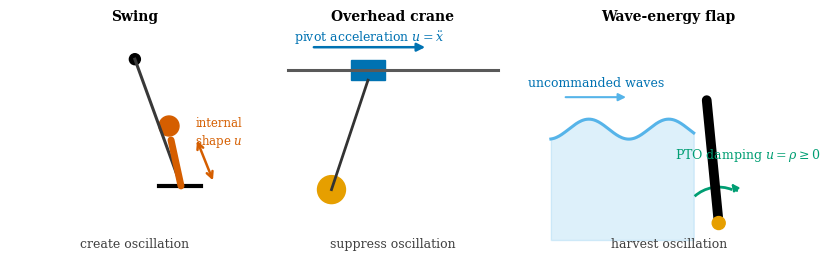

This chart was generated by the following Python code:
"""Conceptual figures for physical interfaces and sampled dynamics.

The drawings use a common visual grammar to locate physical action channels and
to show how an interval integrator and sampling period define a discrete model.
"""

from __future__ import annotations

import matplotlib as mpl
import matplotlib.pyplot as plt
from matplotlib.patches import Arc, Circle, FancyArrowPatch, FancyBboxPatch, Rectangle
import numpy as np


OI = {
    "black": "#000000",
    "orange": "#E69F00",
    "skyblue": "#56B4E9",
    "green": "#009E73",
    "blue": "#0072B2",
    "vermilion": "#D55E00",
}

STYLE = {
    "font.family": "serif",
    "font.serif": ["Times New Roman", "DejaVu Serif"],
    # DejaVu emits standard Unicode Greek glyphs when SVG text remains text.
    # Computer Modern's legacy character mapping displays incorrectly in
    # browsers that do not have the cmmi/cmsy fonts installed.
    "mathtext.fontset": "dejavuserif",
    "font.size": 9,
    "axes.titlesize": 10,
    "figure.dpi": 150,
    "svg.fonttype": "none",
    "svg.hashsalt": "rlbook-modeling-interfaces-v2",
}


def _base_axis(axis: plt.Axes, title: str) -> None:
    axis.set_xlim(-1.25, 1.25)
    axis.set_ylim(-1.18, 1.15)
    axis.set_aspect("equal")
    axis.set_title(title, fontweight="semibold", pad=7)
    axis.axis("off")


def _double_arrow(
    axis: plt.Axes,
    start: tuple[float, float],
    end: tuple[float, float],
    color: str,
) -> None:
    axis.add_patch(
        FancyArrowPatch(
            start,
            end,
            arrowstyle="<->",
            mutation_scale=11,
            linewidth=1.8,
            color=color,
        )
    )


def _draw_swing(axis: plt.Axes) -> None:
    _base_axis(axis, "Swing")
    pivot = np.array([0.0, 0.86])
    angle = np.deg2rad(20.0)
    seat = pivot + 1.35 * np.array([np.sin(angle), -np.cos(angle)])
    torso = seat + np.array([-0.10, 0.46])

    axis.plot(
        [pivot[0], seat[0]],
        [pivot[1], seat[1]],
        color="0.22",
        linewidth=2.2,
    )
    axis.add_patch(Circle(pivot, 0.055, color=OI["black"]))
    axis.plot(
        [seat[0] - 0.22, seat[0] + 0.20],
        [seat[1], seat[1]],
        color=OI["black"],
        linewidth=3.0,
    )
    axis.plot(
        [seat[0], torso[0]],
        [seat[1], torso[1]],
        color=OI["vermilion"],
        linewidth=5.0,
        solid_capstyle="round",
    )
    axis.add_patch(Circle(torso + np.array([-0.02, 0.14]), 0.10, color=OI["vermilion"]))
    _double_arrow(
        axis,
        tuple(seat + np.array([0.33, 0.03])),
        tuple(torso + np.array([0.25, 0.02])),
        OI["vermilion"],
    )
    axis.text(
        0.84,
        0.12,
        "internal\nshape $u$",
        color=OI["vermilion"],
        ha="center",
        va="center",
        fontsize=8.5,
    )
    axis.text(0.0, -1.02, "create oscillation", color="0.25", ha="center")


def _draw_crane(axis: plt.Axes) -> None:
    _base_axis(axis, "Overhead crane")
    rail_y = 0.75
    trolley_x = -0.25
    angle = np.deg2rad(-17.0)
    load = np.array(
        [
            trolley_x + 1.25 * np.sin(angle),
            rail_y - 1.25 * np.cos(angle),
        ]
    )

    axis.plot([-1.05, 1.05], [rail_y, rail_y], color="0.35", linewidth=2.2)
    axis.add_patch(
        Rectangle(
            (trolley_x - 0.17, rail_y - 0.10),
            0.34,
            0.20,
            color=OI["blue"],
        )
    )
    axis.plot(
        [trolley_x, load[0]],
        [rail_y - 0.10, load[1]],
        color="0.20",
        linewidth=2.0,
    )
    axis.add_patch(Circle(load, 0.14, color=OI["orange"]))
    axis.add_patch(
        FancyArrowPatch(
            (-0.82, 0.98),
            (0.35, 0.98),
            arrowstyle="-|>",
            mutation_scale=12,
            linewidth=1.8,
            color=OI["blue"],
        )
    )
    axis.text(-0.24, 1.04, r"pivot acceleration $u=\ddot x$", color=OI["blue"], ha="center")
    axis.text(0.0, -1.02, "suppress oscillation", color="0.25", ha="center")


def _draw_wave(axis: plt.Axes) -> None:
    _base_axis(axis, "Wave-energy flap")
    x = np.linspace(-1.18, 0.25, 160)
    surface = 0.16 + 0.10 * np.sin(2.5 * np.pi * (x + 0.20))
    axis.fill_between(x, -0.95, surface, color=OI["skyblue"], alpha=0.20)
    axis.plot(x, surface, color=OI["skyblue"], linewidth=2.2)

    hinge = np.array([0.50, -0.78])
    top = np.array([0.38, 0.45])
    axis.plot(
        [hinge[0], top[0]],
        [hinge[1], top[1]],
        color=OI["black"],
        linewidth=7.0,
        solid_capstyle="round",
    )
    axis.add_patch(Circle(hinge, 0.065, color=OI["orange"], zorder=4))
    axis.add_patch(
        Arc(
            hinge,
            0.72,
            0.72,
            angle=0.0,
            theta1=68,
            theta2=132,
            linewidth=2.0,
            color=OI["green"],
        )
    )
    axis.add_patch(
        FancyArrowPatch(
            (0.70, -0.48),
            (0.61, -0.36),
            arrowstyle="-|>",
            mutation_scale=10,
            color=OI["green"],
            linewidth=1.6,
        )
    )
    axis.text(0.79, -0.13, r"PTO damping $u=\rho\geq0$", color=OI["green"], ha="center")
    axis.add_patch(
        FancyArrowPatch(
            (-1.06, 0.48),
            (-0.40, 0.48),
            arrowstyle="-|>",
            mutation_scale=11,
            linewidth=1.5,
            color=OI["skyblue"],
        )
    )
    axis.text(-0.73, 0.59, "uncommanded waves", color=OI["blue"], ha="center")
    axis.text(0.0, -1.02, "harvest oscillation", color="0.25", ha="center")


def make_overview_figure() -> plt.Figure:
    """Draw the three control interfaces on identical visual footing."""

    with mpl.rc_context(STYLE):
        figure, axes = plt.subplots(1, 3, figsize=(8.2, 3.1), constrained_layout=True)
        _draw_swing(axes[0])
        _draw_crane(axes[1])
        _draw_wave(axes[2])
        return figure


def _rk4_held_interval(
    initial_velocity: float,
    action: float,
    disturbance: float,
    duration: float,
    *,
    internal_step: float = 0.005,
) -> float:
    """Advance ``v_dot = -v + action + disturbance`` over one held interval."""

    step_count = int(round(duration / internal_step))
    if step_count <= 0 or not np.isclose(step_count * internal_step, duration):
        raise ValueError("duration must be a positive multiple of internal_step")
    step = duration / step_count
    velocity = float(initial_velocity)

    def rate(value: float) -> float:
        return -value + action + disturbance

    for _ in range(step_count):
        k1 = rate(velocity)
        k2 = rate(velocity + 0.5 * step * k1)
        k3 = rate(velocity + 0.5 * step * k2)
        k4 = rate(velocity + step * k3)
        velocity += step * (k1 + 2.0 * k2 + 2.0 * k3 + k4) / 6.0
    return velocity


def _sampled_velocity(period: float) -> tuple[np.ndarray, np.ndarray, np.ndarray]:
    """Return nodes, held disturbance samples, and RK4 state nodes."""

    node_count = int(round(1.0 / period))
    times = np.linspace(0.0, 1.0, node_count + 1)
    disturbance = np.where(
        (times[:-1] >= 0.4 - 1e-12) & (times[:-1] < 0.6 - 1e-12),
        1.5,
        0.0,
    )
    velocity = np.zeros(node_count + 1)
    for index, disturbance_value in enumerate(disturbance):
        velocity[index + 1] = _rk4_held_interval(
            velocity[index],
            action=0.6,
            disturbance=float(disturbance_value),
            duration=period,
        )
    return times, disturbance, velocity


def _continuous_velocity(time: np.ndarray) -> np.ndarray:
    """Exact response to the short continuous disturbance used in the figure."""

    time = np.asarray(time, dtype=float)
    baseline = 0.6 * (1.0 - np.exp(-time))
    pulse = np.zeros_like(time)
    during = (time >= 0.4) & (time < 0.6)
    after = time >= 0.6
    pulse[during] = 1.5 * (1.0 - np.exp(-(time[during] - 0.4)))
    pulse[after] = (
        1.5
        * (1.0 - np.exp(-0.2))
        * np.exp(-(time[after] - 0.6))
    )
    return baseline + pulse


def make_sampling_figure() -> plt.Figure:
    """Show how sampling changes a discrete map and disturbance resolution."""

    time = np.linspace(0.0, 1.0, 501)
    truth = _continuous_velocity(time)
    no_pulse = 0.6 * (1.0 - np.exp(-time))
    fine_times, fine_disturbance, fine_velocity = _sampled_velocity(0.1)
    coarse_times, coarse_disturbance, coarse_velocity = _sampled_velocity(1.0)

    with mpl.rc_context(STYLE):
        figure = plt.figure(figsize=(8.2, 4.25))
        grid = figure.add_gridspec(
            3,
            2,
            height_ratios=(0.72, 0.72, 2.25),
            left=0.075,
            right=0.985,
            bottom=0.13,
            top=0.96,
            hspace=0.10,
            wspace=0.18,
        )

        pipeline = figure.add_subplot(grid[0, :])
        pipeline.set_xlim(0.0, 1.0)
        pipeline.set_ylim(0.0, 1.0)
        pipeline.axis("off")
        box = {
            "boxstyle": "round,pad=0.35",
            "facecolor": "#F4F4F2",
            "edgecolor": "0.55",
            "linewidth": 0.8,
        }
        pipeline.text(
            0.15,
            0.52,
            r"continuous model" "\n" r"$\dot v=-v+u+\xi(t)$",
            ha="center",
            va="center",
            bbox=box,
        )
        pipeline.text(
            0.50,
            0.52,
            r"sample $u$ and $\xi$" "\n" r"integrate for $\Delta t$",
            ha="center",
            va="center",
            bbox=box,
        )
        pipeline.text(
            0.85,
            0.52,
            r"discrete model" "\n" r"$v_{k+1}=F_{\Delta t}(v_k,u_k,\xi_k)$",
            ha="center",
            va="center",
            bbox=box,
        )
        for start, end in ((0.27, 0.38), (0.62, 0.73)):
            pipeline.add_patch(
                FancyArrowPatch(
                    (start, 0.52),
                    (end, 0.52),
                    transform=pipeline.transAxes,
                    arrowstyle="-|>",
                    mutation_scale=12,
                    linewidth=1.2,
                    color="0.30",
                )
            )

        input_axes = [figure.add_subplot(grid[1, column]) for column in range(2)]
        state_axes = [
            figure.add_subplot(grid[2, 0]),
            figure.add_subplot(grid[2, 1], sharey=None),
        ]

        panel_data = (
            (
                "fine model: $\\Delta t=0.1$ s",
                fine_times,
                fine_disturbance,
                fine_velocity,
                OI["blue"],
                "o",
            ),
            (
                "coarse model: $\\Delta t=1$ s",
                coarse_times,
                coarse_disturbance,
                coarse_velocity,
                OI["vermilion"],
                "s",
            ),
        )

        for column, (title, times, disturbance, velocity, color, marker) in enumerate(
            panel_data
        ):
            input_axis = input_axes[column]
            state_axis = state_axes[column]
            input_axis.set_title(title, pad=5, fontweight="semibold")
            input_axis.axvspan(
                0.4,
                0.6,
                facecolor=OI["orange"],
                edgecolor=OI["orange"],
                alpha=0.18,
                hatch="////",
                linewidth=0.8,
            )
            held_x = np.repeat(times, 2)[1:-1]
            held_y = np.repeat(disturbance, 2)
            input_axis.plot(
                held_x,
                held_y,
                color=color,
                linestyle="-" if column == 0 else "--",
                linewidth=1.6,
            )
            sampled_values = np.r_[disturbance, 0.0]
            input_axis.plot(
                times,
                sampled_values,
                linestyle="none",
                marker=marker,
                markersize=4.3,
                markerfacecolor="white",
                markeredgecolor=color,
                markeredgewidth=1.0,
            )
            input_axis.set_xlim(0.0, 1.0)
            input_axis.set_ylim(-0.12, 1.82)
            input_axis.set_yticks((0.0, 1.5))
            input_axis.set_ylabel(r"$\xi_k$" if column == 0 else "")
            input_axis.tick_params(axis="x", labelbottom=False, length=0)
            input_axis.spines[["top", "right"]].set_visible(False)
            input_axis.text(
                0.50,
                1.55,
                r"true pulse $\xi(t)$",
                color=OI["orange"],
                ha="center",
                va="bottom",
                fontsize=8,
            )

            state_axis.plot(time, truth, color=OI["black"], linewidth=1.8)
            if column == 0:
                state_axis.plot(
                    times,
                    velocity,
                    color=color,
                    linewidth=1.0,
                    marker=marker,
                    markersize=3.8,
                    markerfacecolor="white",
                    markeredgewidth=1.0,
                )
                state_axis.text(
                    0.98,
                    0.51,
                    "fine nodes",
                    color=color,
                    ha="right",
                    va="bottom",
                    fontsize=8,
                )
                state_axis.text(
                    0.03,
                    0.59,
                    r"$F_{0.1}=0.9048v+0.09516(u+\xi)$",
                    fontsize=8,
                    va="top",
                )
                input_axis.text(
                    0.98,
                    0.18,
                    "two held intervals resolve it",
                    color=color,
                    ha="right",
                    va="bottom",
                    fontsize=8,
                )
            else:
                state_axis.plot(
                    time,
                    no_pulse,
                    color=color,
                    linestyle="--",
                    linewidth=1.6,
                )
                state_axis.plot(
                    times,
                    velocity,
                    color=color,
                    linestyle="none",
                    marker=marker,
                    markersize=4.3,
                    markerfacecolor="white",
                    markeredgewidth=1.0,
                )
                state_axis.annotate(
                    "",
                    xy=(1.0, truth[-1]),
                    xytext=(1.0, coarse_velocity[-1]),
                    arrowprops={
                        "arrowstyle": "<->",
                        "color": OI["vermilion"],
                        "linewidth": 1.1,
                    },
                )
                state_axis.text(
                    0.97,
                    0.47,
                    "miss = 0.182 m/s",
                    color=OI["vermilion"],
                    ha="right",
                    va="center",
                    fontsize=8,
                )
                state_axis.text(
                    0.03,
                    0.59,
                    r"$F_{1}=0.3679v+0.6321(u+\xi)$",
                    fontsize=8,
                    va="top",
                )
                input_axis.text(
                    0.98,
                    0.18,
                    "left sample misses it",
                    color=color,
                    ha="right",
                    va="bottom",
                    fontsize=8,
                )
                state_axis.text(
                    0.77,
                    no_pulse[np.searchsorted(time, 0.77)] - 0.025,
                    "coarse prediction",
                    color=color,
                    ha="center",
                    va="top",
                    fontsize=8,
                )

            state_axis.text(
                0.77,
                truth[np.searchsorted(time, 0.77)] + 0.018,
                "continuous truth",
                color=OI["black"],
                ha="center",
                va="bottom",
                fontsize=8,
            )
            state_axis.set_xlim(0.0, 1.07)
            state_axis.set_ylim(0.0, 0.64)
            state_axis.set_xlabel("time (s)")
            state_axis.set_ylabel("velocity (m/s)" if column == 0 else "")
            state_axis.spines[["top", "right"]].set_visible(False)

        return figure


def make_open_loop_feedback_figure() -> plt.Figure:
    """Contrast a fixed action schedule with a state-dependent rule."""

    time = np.arange(6, dtype=float)
    open_actions = np.zeros(5)
    feedback_actions = np.zeros(5)
    open_state = np.zeros(6)
    feedback_state = np.zeros(6)
    disturbance = np.zeros(5)
    disturbance[1] = 1.0

    for index in range(5):
        feedback_actions[index] = -0.6 * feedback_state[index]
        open_state[index + 1] = (
            0.8 * open_state[index] + open_actions[index] + disturbance[index]
        )
        feedback_state[index + 1] = (
            0.8 * feedback_state[index]
            + feedback_actions[index]
            + disturbance[index]
        )

    with mpl.rc_context(STYLE):
        figure = plt.figure(figsize=(8.2, 3.55))
        grid = figure.add_gridspec(
            2,
            2,
            height_ratios=(2.1, 1.0),
            left=0.075,
            right=0.985,
            bottom=0.16,
            top=0.91,
            hspace=0.12,
            wspace=0.18,
        )
        state_axes = [
            figure.add_subplot(grid[0, 0]),
            figure.add_subplot(grid[0, 1]),
        ]
        action_axes = [
            figure.add_subplot(grid[1, 0]),
            figure.add_subplot(grid[1, 1]),
        ]

        panels = (
            (
                "Open-loop plan",
                open_state,
                open_actions,
                OI["vermilion"],
                r"$u_0,\ldots,u_4$ fixed at $k=0$",
            ),
            (
                "Feedback policy",
                feedback_state,
                feedback_actions,
                OI["blue"],
                r"$u_k=-0.6x_k$ evaluated after observing $x_k$",
            ),
        )
        for column, (title, state, actions, color, subtitle) in enumerate(panels):
            state_axis = state_axes[column]
            action_axis = action_axes[column]
            state_axis.set_title(title, fontweight="semibold", pad=22)
            state_axis.text(
                0.5,
                1.06,
                subtitle,
                transform=state_axis.transAxes,
                ha="center",
                va="bottom",
                fontsize=8,
                color="0.30",
            )
            state_axis.axhline(0.0, color="0.72", linewidth=0.8)
            state_axis.plot(
                time,
                state,
                color=color,
                linewidth=1.8,
                marker="o",
                markersize=4.2,
                markerfacecolor="white",
                markeredgewidth=1.2,
            )
            state_axis.annotate(
                "same unexpected\ndisturbance",
                xy=(2.0, 1.0),
                xytext=(1.12, 1.35),
                arrowprops={
                    "arrowstyle": "->",
                    "color": OI["orange"],
                    "linewidth": 1.1,
                },
                color=OI["orange"],
                fontsize=8,
                ha="center",
            )
            state_axis.set_xlim(-0.15, 5.15)
            state_axis.set_ylim(-0.12, 1.52)
            state_axis.set_xticks(time)
            state_axis.tick_params(axis="x", labelbottom=False)
            state_axis.set_ylabel(r"state $x_k$" if column == 0 else "")
            state_axis.spines[["top", "right"]].set_visible(False)

            if column == 0:
                state_axis.annotate(
                    "fixed actions cannot react",
                    xy=(4.0, state[4]),
                    xytext=(3.95, 1.12),
                    arrowprops={
                        "arrowstyle": "->",
                        "color": color,
                        "linewidth": 1.0,
                    },
                    color=color,
                    fontsize=8,
                    ha="center",
                    bbox={"facecolor": "white", "edgecolor": "none", "pad": 0.8},
                )
            else:
                state_axis.annotate(
                    "later actions reduce the deviation",
                    xy=(3.0, state[3]),
                    xytext=(3.75, 0.64),
                    arrowprops={
                        "arrowstyle": "->",
                        "color": color,
                        "linewidth": 1.0,
                    },
                    color=color,
                    fontsize=8,
                    ha="center",
                    bbox={"facecolor": "white", "edgecolor": "none", "pad": 0.8},
                )

            action_axis.axhline(0.0, color="0.45", linewidth=0.8)
            action_axis.bar(
                time[:-1],
                actions,
                width=0.46,
                color=color,
                alpha=0.82,
                edgecolor=color,
                linewidth=0.8,
            )
            action_axis.plot(
                time[:-1],
                actions,
                linestyle="none",
                marker="o",
                markersize=3.5,
                markerfacecolor="white",
                markeredgecolor=color,
                markeredgewidth=1.0,
            )
            action_axis.set_xlim(-0.15, 5.15)
            action_axis.set_ylim(-0.68, 0.16)
            action_axis.set_xticks(time)
            action_axis.set_xlabel("decision time $k$")
            action_axis.set_ylabel(r"action $u_k$" if column == 0 else "")
            action_axis.spines[["top", "right"]].set_visible(False)

        return figure


def make_swing_coordinates_figure() -> plt.Figure:
    """Draw the aggregate coordinates used in the reduced swing equation."""

    theta = np.deg2rad(20.0)
    alpha = np.deg2rad(13.0)
    beta = np.deg2rad(29.0)
    psi = theta + alpha
    pivot = np.array([0.0, 1.45])
    seat = pivot + 1.75 * np.array([np.sin(theta), -np.cos(theta)])
    center = pivot + 1.38 * np.array([np.sin(psi), -np.cos(psi)])
    body_direction = np.array(
        [np.sin(theta + beta), -np.cos(theta + beta)]
    )

    with mpl.rc_context(STYLE):
        figure, axis = plt.subplots(figsize=(8.2, 3.65))
        figure.subplots_adjust(left=0.04, right=0.98, bottom=0.08, top=0.94)
        axis.set_xlim(-1.05, 3.2)
        axis.set_ylim(-0.55, 1.78)
        axis.set_aspect("equal")
        axis.axis("off")

        axis.plot(
            [pivot[0], pivot[0]],
            [pivot[1], -0.35],
            color="0.62",
            linewidth=1.0,
            linestyle=(0, (3, 3)),
        )
        axis.text(-0.08, -0.31, "straight down", color="0.42", ha="right")
        axis.plot(
            [pivot[0], seat[0]],
            [pivot[1], seat[1]],
            color=OI["blue"],
            linewidth=2.4,
        )
        axis.plot(
            [pivot[0], center[0]],
            [pivot[1], center[1]],
            color=OI["orange"],
            linewidth=1.4,
            linestyle=(0, (4, 2)),
        )
        axis.add_patch(Circle(pivot, 0.055, color=OI["black"], zorder=5))
        axis.plot(
            [seat[0] - 0.19, seat[0] + 0.19],
            [seat[1], seat[1]],
            color=OI["blue"],
            linewidth=3.0,
        )
        axis.add_patch(
            Circle(
                center,
                0.095,
                facecolor=OI["orange"],
                edgecolor="white",
                linewidth=1.0,
                zorder=6,
            )
        )

        half_body = 0.43
        body_start = center - half_body * body_direction
        body_end = center + half_body * body_direction
        axis.plot(
            [body_start[0], body_end[0]],
            [body_start[1], body_end[1]],
            color=OI["vermilion"],
            linewidth=5.2,
            solid_capstyle="round",
            zorder=4,
        )
        head = body_end + 0.08 * body_direction
        axis.add_patch(Circle(head, 0.105, color=OI["vermilion"], zorder=5))

        local_span = 0.58
        suspension_direction = np.array([np.sin(theta), -np.cos(theta)])
        local_start = center - 0.18 * suspension_direction
        local_end = center + local_span * suspension_direction
        axis.plot(
            [local_start[0], local_end[0]],
            [local_start[1], local_end[1]],
            color="0.62",
            linewidth=0.9,
            linestyle=(0, (3, 3)),
        )

        axis.add_patch(
            Arc(
                pivot,
                0.62,
                0.62,
                theta1=-90,
                theta2=-70,
                color=OI["blue"],
                linewidth=1.5,
            )
        )
        axis.text(0.075, 1.12, r"$\theta$", color=OI["blue"], fontsize=11)
        axis.add_patch(
            Arc(
                pivot,
                1.05,
                1.05,
                theta1=-70,
                theta2=-57,
                color=OI["orange"],
                linewidth=1.5,
            )
        )
        axis.text(0.28, 1.04, r"$\alpha$", color=OI["orange"], fontsize=11)
        axis.add_patch(
            Arc(
                pivot,
                1.42,
                1.42,
                theta1=-90,
                theta2=-57,
                color=OI["green"],
                linewidth=1.2,
                linestyle=(0, (3, 2)),
            )
        )
        axis.text(0.30, 0.77, r"$\psi=\theta+\alpha$", color=OI["green"], fontsize=10)

        beta_center = center
        axis.add_patch(
            Arc(
                beta_center,
                0.68,
                0.68,
                theta1=-70,
                theta2=-41,
                color=OI["vermilion"],
                linewidth=1.5,
            )
        )
        axis.text(
            center[0] + 0.27,
            center[1] - 0.18,
            r"$\beta$",
            color=OI["vermilion"],
            fontsize=11,
        )

        midpoint = 0.54 * pivot + 0.46 * center
        axis.text(
            midpoint[0] + 0.08,
            midpoint[1] - 0.02,
            r"$\rho$",
            color=OI["orange"],
            fontsize=11,
            bbox={"facecolor": "white", "edgecolor": "none", "pad": 1.0},
        )
        axis.text(pivot[0] - 0.09, pivot[1] + 0.11, "pivot", ha="right")
        axis.text(seat[0] + 0.24, seat[1] - 0.02, "seat", color=OI["blue"])
        axis.text(
            center[0] + 0.10,
            center[1] + 0.12,
            "center of mass",
            color=OI["orange"],
        )

        note = (
            r"configuration: $\theta$"
            "\n"
            r"shape: $\rho,\ \alpha,\ \beta$"
            "\n"
            r"center-of-mass angle: $\psi=\theta+\alpha$"
        )
        axis.text(
            2.05,
            1.12,
            note,
            ha="left",
            va="center",
            linespacing=1.65,
            bbox={
                "boxstyle": "round,pad=0.55",
                "facecolor": "#F4F4F2",
                "edgecolor": "0.72",
                "linewidth": 0.8,
            },
        )
        axis.text(
            2.05,
            0.24,
            "A squat changes the center-of-mass distance.\n"
            "A lean changes the offset and body orientation.",
            ha="left",
            va="center",
            fontsize=8.5,
            color="0.28",
            linespacing=1.45,
        )
        return figure


def make_inference_boundary_figure() -> plt.Figure:
    """Show what lies inside and outside the one-GPU teaching model."""

    with mpl.rc_context(STYLE):
        figure, axis = plt.subplots(figsize=(8.2, 4.0))
        figure.subplots_adjust(left=0.02, right=0.985, bottom=0.04, top=0.97)
        axis.set_xlim(0.0, 10.0)
        axis.set_ylim(0.0, 6.2)
        axis.axis("off")

        boundary = FancyBboxPatch(
            (1.85, 0.62),
            6.30,
            4.32,
            boxstyle="round,pad=0.10,rounding_size=0.10",
            facecolor="#F7F7F5",
            edgecolor=OI["blue"],
            linewidth=1.7,
        )
        axis.add_patch(boundary)
        axis.text(
            5.0,
            4.70,
            "system boundary: one serving process and one GPU",
            color=OI["blue"],
            fontsize=10.2,
            fontweight="semibold",
            ha="center",
        )

        process = FancyBboxPatch(
            (2.18, 0.98),
            2.35,
            3.28,
            boxstyle="round,pad=0.10",
            facecolor="white",
            edgecolor="0.66",
            linewidth=1.0,
        )
        gpu = FancyBboxPatch(
            (4.82, 0.98),
            2.98,
            3.28,
            boxstyle="round,pad=0.10",
            facecolor="#EEF6FA",
            edgecolor=OI["blue"],
            linewidth=1.1,
        )
        axis.add_patch(process)
        axis.add_patch(gpu)
        axis.text(3.35, 4.04, "serving process", ha="center", fontweight="semibold")
        axis.text(6.31, 4.04, "one GPU", ha="center", fontweight="semibold")

        inner_style = {
            "boxstyle": "round,pad=0.32",
            "facecolor": "#FFFFFF",
            "edgecolor": "0.72",
            "linewidth": 0.8,
        }
        axis.text(3.35, 3.35, "request queue", ha="center", va="center", bbox=inner_style)
        axis.text(
            3.35,
            2.48,
            "scheduler\nchooses prefill or decode",
            ha="center",
            va="center",
            linespacing=1.35,
            bbox=inner_style,
        )
        axis.text(
            3.35,
            1.48,
            "completion records\nand queue ages",
            ha="center",
            va="center",
            linespacing=1.35,
            bbox=inner_style,
        )

        axis.text(
            6.31,
            3.38,
            "language-model execution\nprefill  •  decode",
            ha="center",
            va="center",
            linespacing=1.4,
            bbox={**inner_style, "edgecolor": OI["blue"]},
        )
        axis.text(6.31, 2.47, "key–value cache", ha="center", va="center", bbox=inner_style)
        axis.text(
            6.31,
            1.48,
            "realized clock  •  power\ntemperature  •  utilization",
            ha="center",
            va="center",
            linespacing=1.35,
            bbox=inner_style,
        )

        def arrow(
            start: tuple[float, float],
            end: tuple[float, float],
            *,
            color: str = "0.34",
            connectionstyle: str = "arc3",
        ) -> None:
            axis.add_patch(
                FancyArrowPatch(
                    start,
                    end,
                    arrowstyle="-|>",
                    mutation_scale=11,
                    linewidth=1.15,
                    color=color,
                    connectionstyle=connectionstyle,
                )
            )

        arrow((3.35, 3.08), (3.35, 2.80))
        arrow((4.24, 2.49), (5.00, 3.08), color=OI["blue"])
        arrow((5.00, 2.83), (4.24, 1.72), color=OI["blue"])
        arrow((6.31, 3.05), (6.31, 2.77))
        arrow((6.31, 2.19), (6.31, 1.81))

        controller_box = {
            "boxstyle": "round,pad=0.38",
            "facecolor": "#FFF6DF",
            "edgecolor": OI["orange"],
            "linewidth": 1.0,
        }
        axis.text(
            5.0,
            5.86,
            "controller",
            ha="center",
            va="center",
            fontweight="semibold",
            bbox=controller_box,
        )
        arrow((4.72, 5.68), (3.62, 4.96), color=OI["orange"])
        arrow((6.38, 4.96), (5.28, 5.68), color=OI["green"])
        axis.text(
            3.55,
            5.62,
            "action $u_t$\nrequested clock + scheduling rule",
            color=OI["orange"],
            ha="right",
            va="center",
            fontsize=8.2,
        )
        axis.text(
            6.46,
            5.63,
            "observation $y_t$\nqueues, tokens, cache, hardware telemetry",
            color=OI["green"],
            ha="left",
            va="center",
            fontsize=8.2,
        )

        axis.text(
            0.72,
            3.35,
            "arriving requests\narrival time + prompt length",
            ha="center",
            va="center",
            color=OI["vermilion"],
            fontsize=8.5,
        )
        arrow((1.42, 3.35), (2.18, 3.35), color=OI["vermilion"])
        axis.text(
            0.72,
            2.57,
            "future output length\nunknown until completion",
            ha="center",
            va="center",
            color="0.38",
            fontsize=8.0,
        )

        arrow((7.80, 3.38), (8.65, 3.38), color=OI["green"])
        axis.text(
            9.24,
            3.38,
            "generated\nresponses",
            ha="center",
            va="center",
            color=OI["green"],
            fontsize=8.5,
        )
        axis.text(
            6.30,
            0.26,
            "ambient thermal conditions",
            ha="center",
            va="center",
            color=OI["vermilion"],
            fontsize=8.5,
        )
        arrow((6.30, 0.45), (6.30, 0.98), color=OI["vermilion"])
        axis.text(
            9.22,
            1.10,
            "outside the model:\nother GPUs, network routing,\nand downstream applications",
            ha="center",
            va="center",
            color="0.42",
            fontsize=8.0,
            linespacing=1.35,
        )
        return figure


if __name__ == "__main__":
    import argparse
    from pathlib import Path

    builders = {
        "overview": make_overview_figure,
        "sampling": make_sampling_figure,
        "open-loop-feedback": make_open_loop_feedback_figure,
        "swing-coordinates": make_swing_coordinates_figure,
        "inference-boundary": make_inference_boundary_figure,
    }
    parser = argparse.ArgumentParser(description=__doc__)
    parser.add_argument("output", nargs="?", type=Path)
    parser.add_argument(
        "--figure",
        choices=tuple(builders),
        default="overview",
        help="Select the figure to render.",
    )
    arguments = parser.parse_args()

    output_figure = builders[arguments.figure]()
    if arguments.output is None:
        plt.show()
    else:
        arguments.output.parent.mkdir(parents=True, exist_ok=True)
        save_options = {"bbox_inches": "tight", "dpi": 200}
        if arguments.output.suffix.lower() == ".svg":
            save_options["metadata"] = {"Date": None}
        # SVG element identifiers are assigned during serialization, so retain
        # the fixed hash salt while saving as well as while constructing.
        with mpl.rc_context(STYLE):
            output_figure.savefig(arguments.output, **save_options)
        if arguments.output.suffix.lower() == ".svg":
            serialized = arguments.output.read_text(encoding="utf-8")
            arguments.output.write_text(
                "\n".join(line.rstrip() for line in serialized.splitlines()) + "\n",
                encoding="utf-8",
            )
